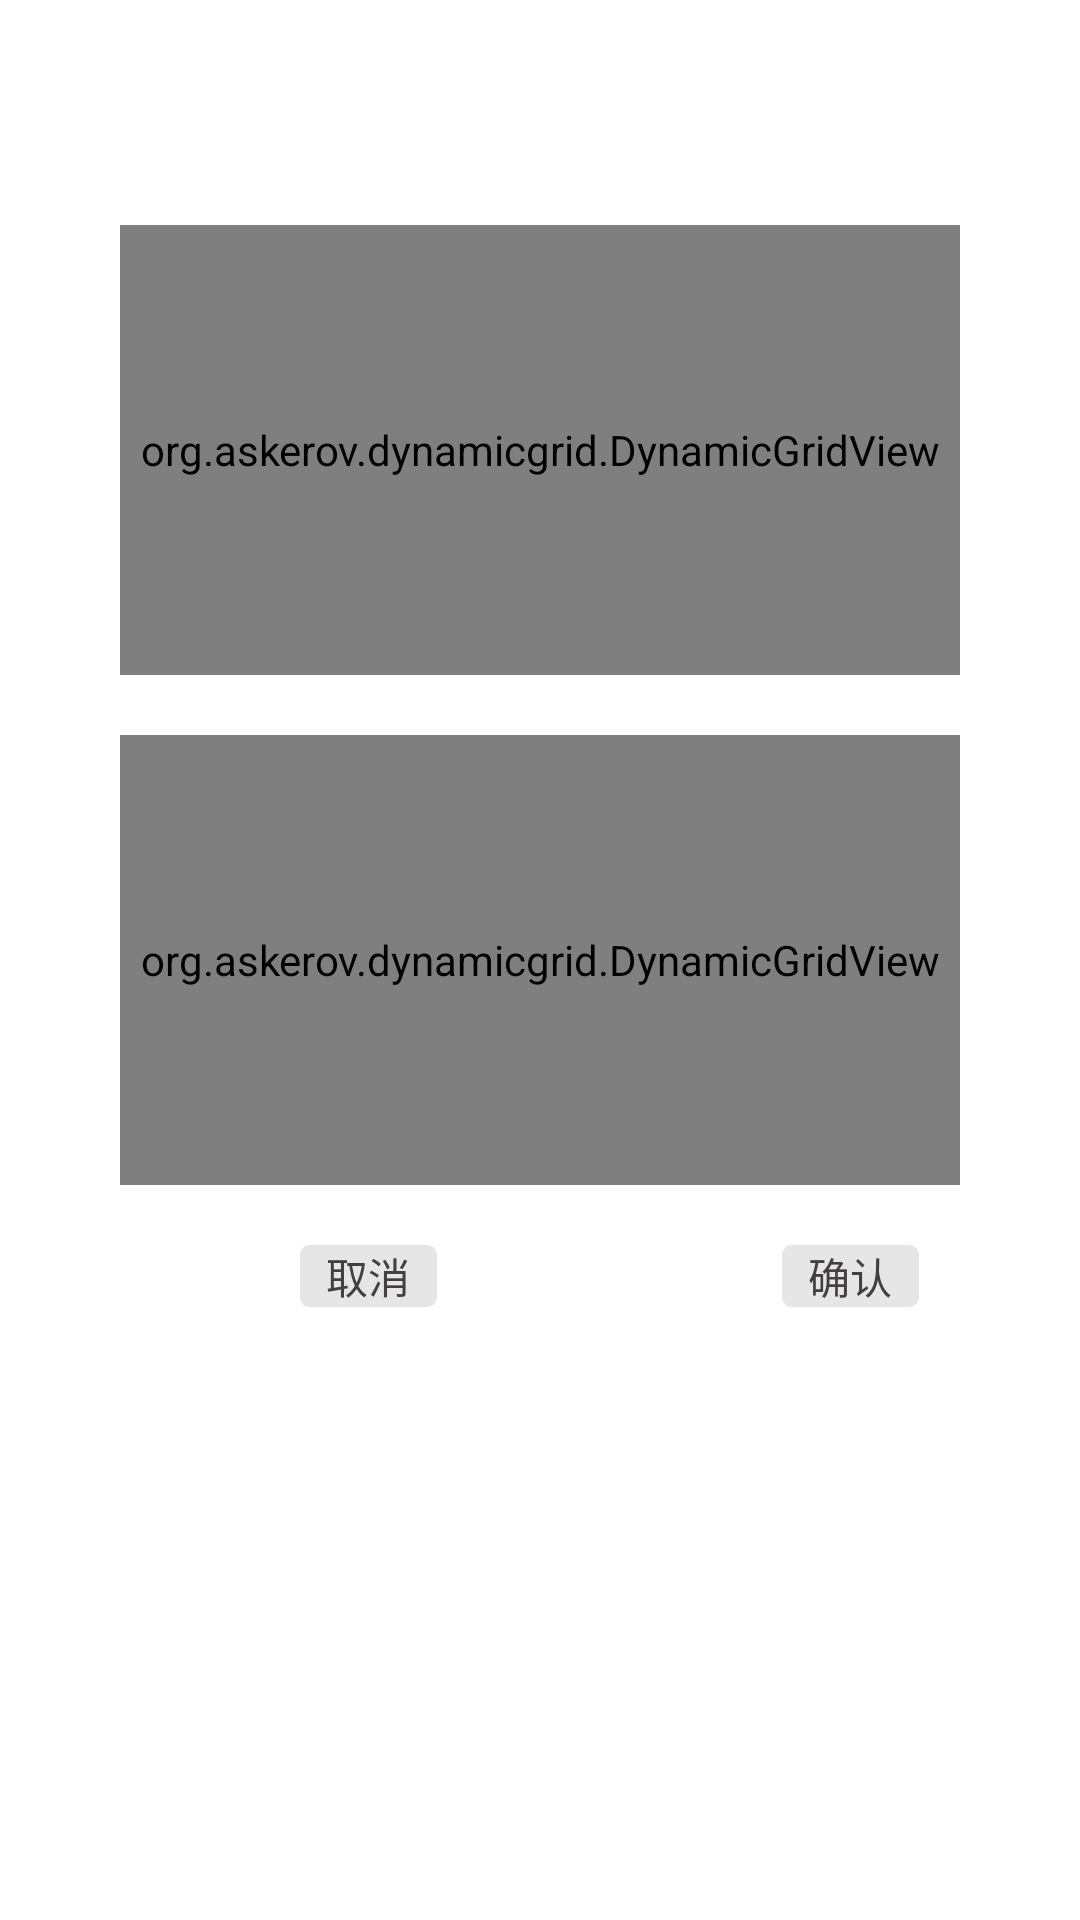

This screen was rendered from an Android layout file. Write that file and the resources it references.
<!-- AndroidManifest.xml: application theme Theme.NewsDaily -->
<!-- res/layout/activity_categories.xml -->
<?xml version="1.0" encoding="utf-8"?>
<androidx.constraintlayout.widget.ConstraintLayout xmlns:android="http://schemas.android.com/apk/res/android"
                                                   xmlns:app="http://schemas.android.com/apk/res-auto" xmlns:tools="http://schemas.android.com/tools" android:layout_width="match_parent"
                                                   android:layout_height="match_parent">
    <RelativeLayout
            android:layout_width="match_parent"
            android:layout_height="match_parent">

        <org.askerov.dynamicgrid.DynamicGridView
                android:id="@+id/dynamic_grid_cur_categories"
                android:layout_height="150dp"
                android:layout_width="280dp"
                android:numColumns="@integer/column_count"
                android:layout_centerHorizontal="true"
                android:layout_above="@id/dynamic_grid_other_categories"
                android:layout_marginBottom="20dp">
        </org.askerov.dynamicgrid.DynamicGridView>

        <org.askerov.dynamicgrid.DynamicGridView
                android:id="@+id/dynamic_grid_other_categories"
                android:layout_height="150dp"
                android:layout_width="280dp"
                android:numColumns="@integer/column_count"
                android:layout_centerHorizontal="true"
                android:layout_centerInParent="true">
        </org.askerov.dynamicgrid.DynamicGridView>

        <TextView android:layout_width="wrap_content" android:layout_height="wrap_content"
                  android:text="确认" android:id="@+id/confirm_button"
                  android:background="@drawable/ic_b_bg"
                  android:layout_below="@id/dynamic_grid_other_categories"
                  android:layout_toRightOf="@id/cancel_button"
                  android:layout_marginTop="20dp"
                  android:includeFontPadding="true"
                  android:gravity="center"
                  android:textColor="#424040"
                  android:layout_marginLeft="115dp"
        />

        <TextView android:layout_width="wrap_content" android:layout_height="wrap_content"
                  android:text="取消" android:id="@+id/cancel_button"
                  android:background="@drawable/ic_b_bg"
                  android:layout_below="@id/dynamic_grid_other_categories"
                  android:layout_marginLeft="100dp"
                  android:layout_marginTop="20dp"
                  android:includeFontPadding="true"
                  android:gravity="center"
                  android:textColor="#424040"
        />




    </RelativeLayout>
</androidx.constraintlayout.widget.ConstraintLayout>
<!-- resources referenced by this layout -->
<resources>
  <!-- drawable ic_b_bg (drawable) -->
  <vector android:height="20dp" android:viewportHeight="1024"
      android:viewportWidth="2340" android:width="45.70384dp" xmlns:android="http://schemas.android.com/apk/res/android">
      <path android:fillColor="#e6e6e6" android:pathData="M2174.78,1024H165.79C75.58,1024 0,948.42 0,858.21V165.79C0,75.58 75.58,0 165.79,0h2008.99C2264.99,0 2340.57,75.58 2340.57,165.79v692.42c0,90.21 -75.58,165.79 -165.79,165.79z"/>
  </vector>
  <integer name="column_count" />
  <style name="Theme.NewsDaily" parent="Theme.MaterialComponents.Light.NoActionBar">
          
          <item name="colorPrimaryVariant">@color/purple_700</item>
          <item name="colorOnPrimary">@color/white</item>
          
          <item name="colorSecondary">@color/teal_200</item>
          <item name="colorSecondaryVariant">@color/teal_700</item>
          <item name="colorOnSecondary">@color/black</item>
          <item name="colorPrimary">@android:color/holo_blue_bright</item>
          <item name="colorPrimaryDark">@android:color/holo_blue_bright</item>
          
          <item name="android:windowFullscreen">true</item>
          <item name="android:statusBarColor" tools:targetApi="l" android:background="@android:color/holo_blue_light" android:fitsSystemWindows="true">?attr/colorPrimaryVariant</item>
          
      </style>
  <color name="purple_700">#FF3700B3</color>
  <color name="white">#FFFFFFFF</color>
  <color name="teal_200">#FF03DAC5</color>
  <color name="teal_700">#FF018786</color>
  <color name="black">#FF000000</color>
</resources>
